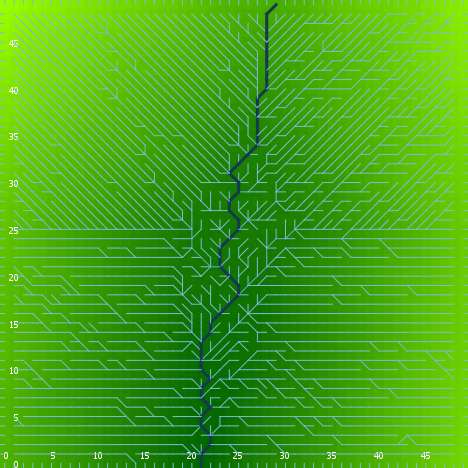

Values plotted in this chart, from the file beside it:
export-world data (NetLogo 6.0.4)
land.nlogo
01/13/2020 23:39:47:840 +0000
RANDOM STATE
0 0 -1727483681 165 -2.0029444938749164 …
GLOBALS
min-pxcor, max-pxcor, min-pycor, max-pycor, perspective, subject, nextIndex, directed-links, ticks, algorithm-style, continentality, display-mode, do-fill-sinks, elevationdistribution, elevationnoise, elevationsmoothstep, featureanglerange, landoceanratio, maxdist, maxelevation, minelevation, numcontinents, numoceans, numranges
0, 49, 0, 49, 0, nobody, 2600, "UNDIRECTED", -1, "C#", 2984, "terrain", true, [3.1633300973197027 1.6676834050933735 0…, 0.3106, 1, 12.12, 1, 34.65, 4.824, 0.003927, 10, 2, 0
TURTLES
who, color, heading, xcor, ycor, shape, label, label-color, breed, hidden?, size, pen-size, pen-mode, points
0, 25, 108, 41, 13, "default", "", 9.9, {breed flowholders}, true, 1, 1, "up", 
1, 65, 60, 23, 22, "default", "", 9.9, {breed flowholders}, true, 1, 1, "up", 
2, 35, 317, 41, 17, "default", "", 9.9, {breed flowholders}, true, 1, 1, "up", 
3, 25, 302, 16, 9, "default", "", 9.9, {breed flowholders}, true, 1, 1, "up", 
4, 15, 16, 19, 18, "default", "", 9.9, {breed flowholders}, true, 1, 1, "up", 
5, 135, 313, 23, 36, "default", "", 9.9, {breed flowholders}, true, 1, 1, "up", 
6, 35, 303, 19, 24, "default", "", 9.9, {breed flowholders}, true, 1, 1, "up", 
7, 95, 100, 15, 9, "default", "", 9.9, {breed flowholders}, true, 1, 1, "up", 
8, 5, 136, 13, 14, "default", "", 9.9, {breed flowholders}, true, 1, 1, "up", 
9, 75, 200, 9, 12, "default", "", 9.9, {breed flowholders}, true, 1, 1, "up", 
10, 135, 126, 44, 32, "default", "", 9.9, {breed flowholders}, true, 1, 1, "up", 
11, 105, 50, 44, 28, "default", "", 9.9, {breed flowholders}, true, 1, 1, "up", 
12, 105, 158, 17, 29, "default", "", 9.9, {breed flowholders}, true, 1, 1, "up", 
13, 95, 279, 38, 22, "default", "", 9.9, {breed flowholders}, true, 1, 1, "up", 
14, 95, 99, 26, 36, "default", "", 9.9, {breed flowholders}, true, 1, 1, "up", 
15, 5, 339, 38, 25, "default", "", 9.9, {breed flowholders}, true, 1, 1, "up", 
16, 35, 117, 11, 42, "default", "", 9.9, {breed flowholders}, true, 1, 1, "up", 
17, 25, 131, 7, 47, "default", "", 9.9, {breed flowholders}, true, 1, 1, "up", 
18, 35, 350, 15, 45, "default", "", 9.9, {breed flowholders}, true, 1, 1, "up", 
19, 15, 176, 21, 23, "default", "", 9.9, {breed flowholders}, true, 1, 1, "up", 
20, 115, 96, 13, 24, "default", "", 9.9, {breed flowholders}, true, 1, 1, "up", 
21, 125, 59, 30, 42, "default", "", 9.9, {breed flowholders}, true, 1, 1, "up", 
22, 65, 199, 10, 4, "default", "", 9.9, {breed flowholders}, true, 1, 1, "up", 
23, 15, 157, 25, 15, "default", "", 9.9, {breed flowholders}, true, 1, 1, "up", 
24, 15, 8, 48, 10, "default", "", 9.9, {breed flowholders}, true, 1, 1, "up", 
25, 55, 296, 20, 40, "default", "", 9.9, {breed flowholders}, true, 1, 1, "up", 
26, 97, 90, 49, 10, "line half", "", 9.9, {breed flowholders}, false, 1, 1, "up", 
27, 15, 45, 28, 25, "default", "", 9.9, {breed flowholders}, true, 1, 1, "up", 
28, 97, 90, 49, 37, "line half", "", 9.9, {breed flowholders}, false, 1, 1, "up", 
29, 125, 279, 8, 30, "default", "", 9.9, {breed flowholders}, true, 1, 1, "up", 
30, 85, 247, 42, 7, "default", "", 9.9, {breed flowholders}, true, 1, 1, "up", 
31, 135, 99, 18, 13, "default", "", 9.9, {breed flowholders}, true, 1, 1, "up", 
32, 15, 283, 13, 4, "default", "", 9.9, {breed flowholders}, true, 1, 1, "up", 
33, 115, 103, 37, 28, "default", "", 9.9, {breed flowholders}, true, 1, 1, "up", 
34, 95, 292, 11, 33, "default", "", 9.9, {breed flowholders}, true, 1, 1, "up", 
35, 115, 80, 33, 39, "default", "", 9.9, {breed flowholders}, true, 1, 1, "up", 
36, 35, 312, 20, 46, "default", "", 9.9, {breed flowholders}, true, 1, 1, "up", 
37, 75, 38, 4, 2, "default", "", 9.9, {breed flowholders}, true, 1, 1, "up", 
38, 45, 204, 42, 47, "default", "", 9.9, {breed flowholders}, true, 1, 1, "up", 
39, 5, 110, 39, 13, "default", "", 9.9, {breed flowholders}, true, 1, 1, "up", 
40, 35, 113, 46, 43, "default", "", 9.9, {breed flowholders}, true, 1, 1, "up", 
41, 15, 353, 31, 12, "default", "", 9.9, {breed flowholders}, true, 1, 1, "up", 
42, 35, 156, 11, 12, "default", "", 9.9, {breed flowholders}, true, 1, 1, "up", 
43, 15, 200, 17, 15, "default", "", 9.9, {breed flowholders}, true, 1, 1, "up", 
44, 85, 170, 12, 47, "default", "", 9.9, {breed flowholders}, true, 1, 1, "up", 
45, 85, 187, 34, 16, "default", "", 9.9, {breed flowholders}, true, 1, 1, "up", 
46, 115, 68, 11, 5, "default", "", 9.9, {breed flowholders}, true, 1, 1, "up", 
47, 55, 22, 48, 21, "default", "", 9.9, {breed flowholders}, true, 1, 1, "up", 
48, 95, 108, 7, 10, "default", "", 9.9, {breed flowholders}, true, 1, 1, "up", 
49, 97, 270, 0, 33, "line half", "", 9.9, {breed flowholders}, false, 1, 1, "up", 
50, 95, 75, 6, 39, "default", "", 9.9, {breed flowholders}, true, 1, 1, "up", 
... 7,536 more rows
